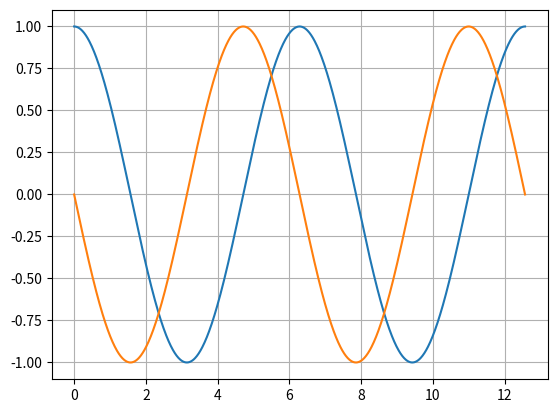

Write the Python code that produced this figure.
# sin and cos functions

import numpy as np
import matplotlib.pyplot as plt

# Domains
x = np.linspace(0, 4*np.pi, 1000)

# Amplitudes
A1 = 1
A2 = 1

# Kruzne ucestalosti
w1 = 1
w2 = 1

# Fazne razlike
f1 = 0 * np.pi
f2 = 1/2 * np.pi

def func(A, x, w, f):
    y = A * np.cos(w*x + f)
    return y

y1 = func(A1, x, w1, f1)
y2 = func(A2, x, w2, f2)
    
plt.figure(1)
plt.plot(x, y1)
plt.plot(x, y2)
plt.grid()
plt.show()
